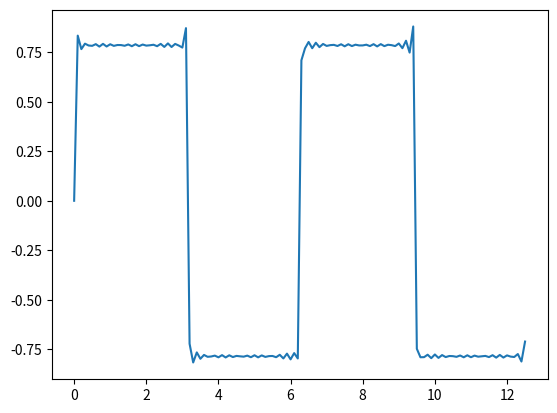

The script that saved this image:
# for i in [1, 2, 3]:
#     print(i)
# for i in range(10):
#     print(i)
    
# sum = 0

# for i in range(1, 10, 2):
#     sum = sum + i
#     print(i, sum)
    
# print("合計は%d" % sum)


# import numpy as np
# import matplotlib.pyplot as plt

# x = np.arange(0, 2 * np.pi, 0.1)
# y = 0

# for i in range(1, 3) :
#     y = y + np.sin(i*x) / i
    
# plt.plot(x, y)
# plt.show()

import numpy as np
import matplotlib.pyplot as plt

x = np.arange(0, 4 * np.pi, 0.1)
y = 0

for i in range(1, 50) :
    y = y + np.sin((2*i-1)*x) / (2*i-1)
    
plt.plot(x, y)
plt.show()
